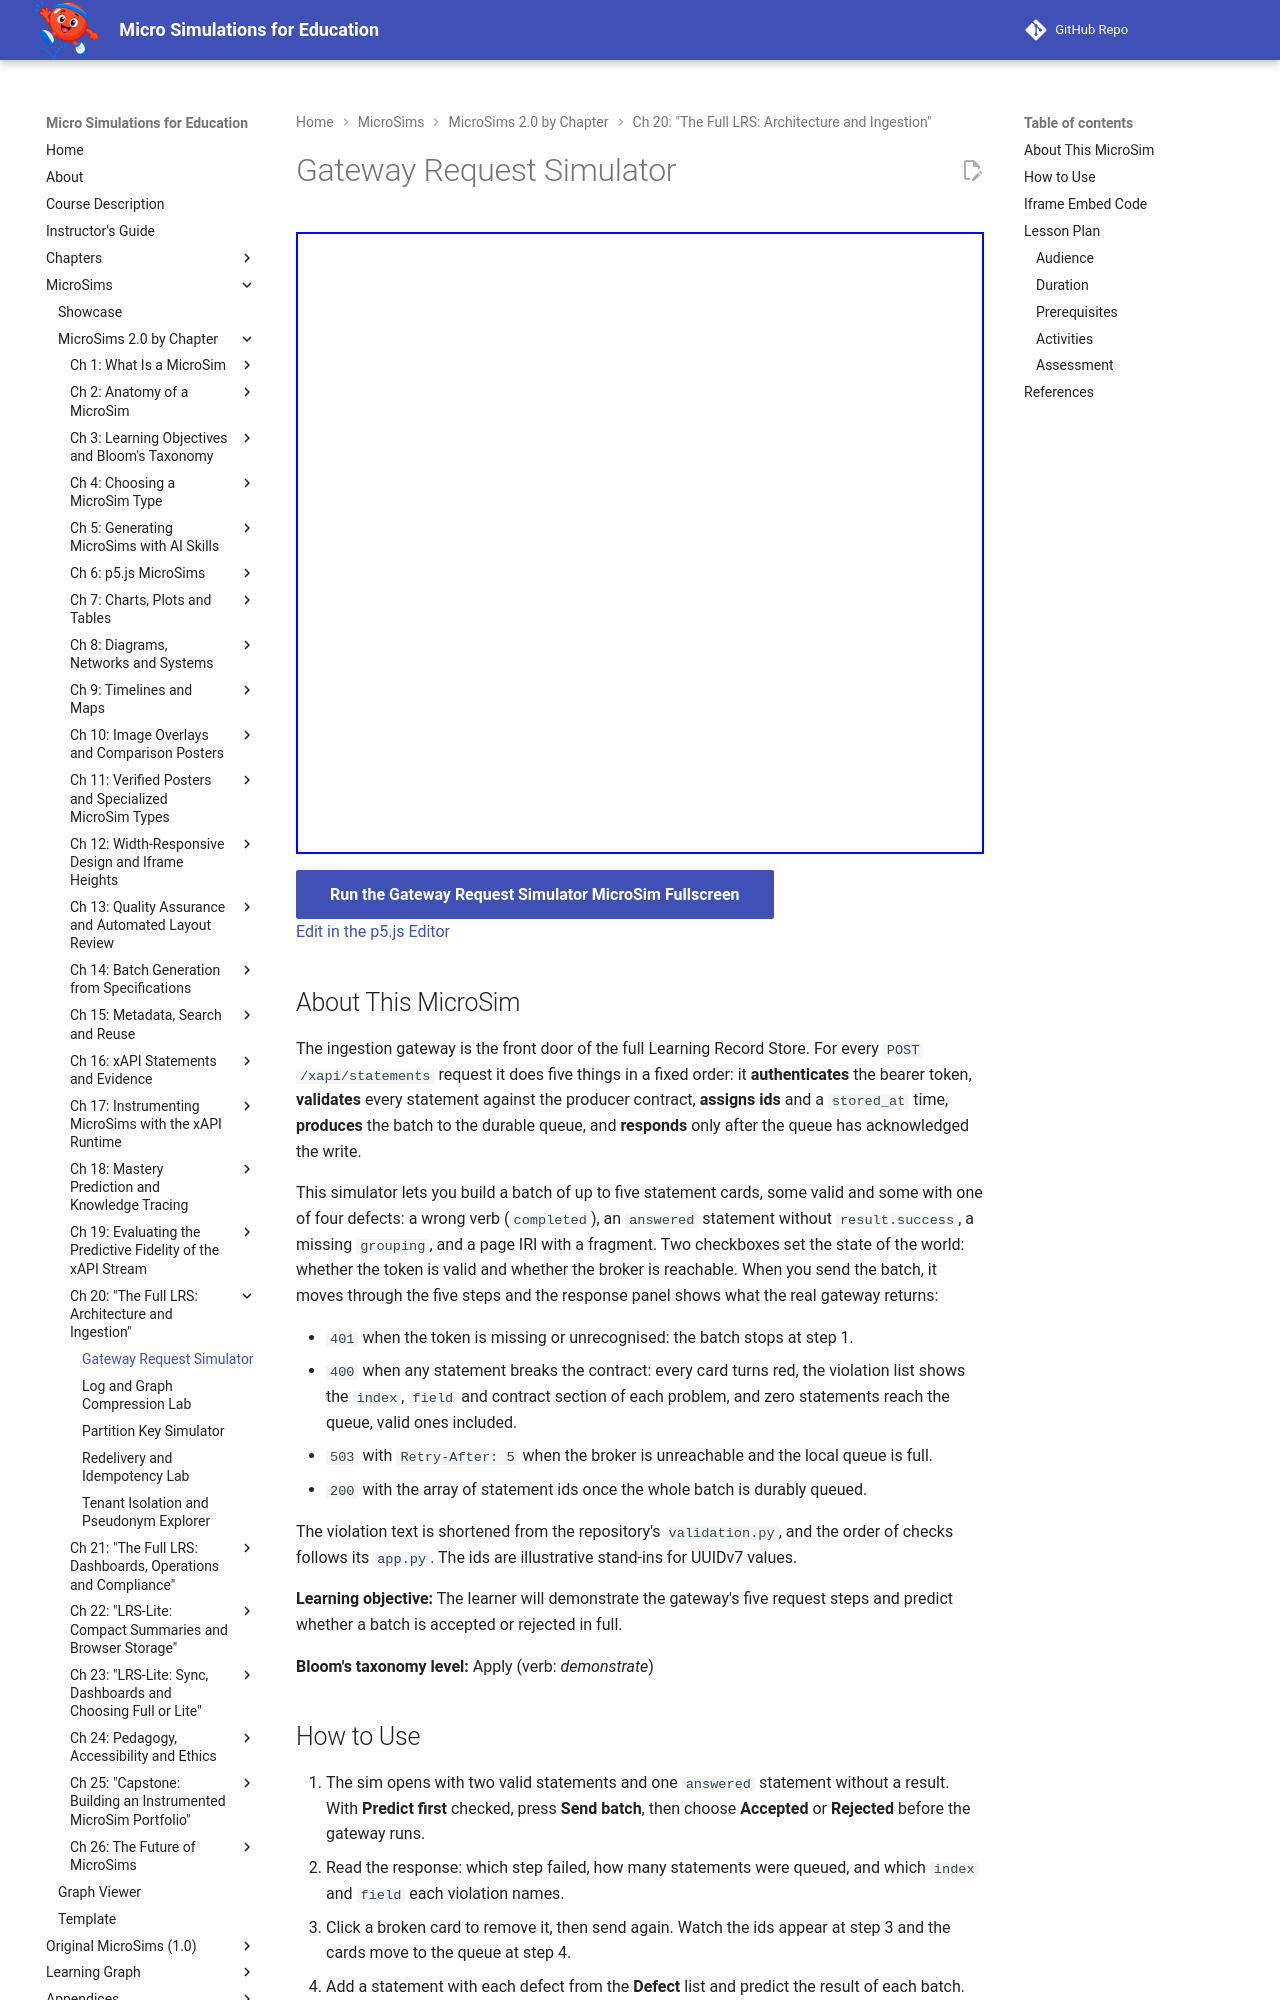

repository: dmccreary/microsims · page: sims/gateway-request-simulator/index.html · generator: mkdocs

---
title: Gateway Request Simulator
description: Build a batch of xAPI statements, set the token and broker, predict whether the ingestion gateway accepts or rejects it, and watch the five request steps return 200, 400 with every violation, 401 or 503 with Retry-After.
image: /sims/gateway-request-simulator/gateway-request-simulator.png
og:image: /sims/gateway-request-simulator/gateway-request-simulator.png
twitter:image: /sims/gateway-request-simulator/gateway-request-simulator.png
social:
   cards: false
quality_score: 100
---

# Gateway Request Simulator

<iframe src="main.html" height="622px" width="100%" scrolling="no"></iframe>

[Run the Gateway Request Simulator MicroSim Fullscreen](./main.html){ .md-button .md-button--primary }
<br/>
[Edit in the p5.js Editor](https://editor.p5js.org/)

## About This MicroSim

The ingestion gateway is the front door of the full Learning Record Store. For every
`POST /xapi/statements` request it does five things in a fixed order: it **authenticates** the
bearer token, **validates** every statement against the producer contract, **assigns ids** and a
`stored_at` time, **produces** the batch to the durable queue, and **responds** only after the
queue has acknowledged the write.

This simulator lets you build a batch of up to five statement cards, some valid and some with
one of four defects: a wrong verb (`completed`), an `answered` statement without
`result.success`, a missing `grouping`, and a page IRI with a fragment. Two checkboxes set the
state of the world: whether the token is valid and whether the broker is reachable. When you send
the batch, it moves through the five steps and the response panel shows what the real gateway
returns:

- `401` when the token is missing or unrecognised: the batch stops at step 1.
- `400` when any statement breaks the contract: every card turns red, the violation list shows
  the `index`, `field` and contract section of each problem, and zero statements reach the queue,
  valid ones included.
- `503` with `Retry-After: 5` when the broker is unreachable and the local queue is full.
- `200` with the array of statement ids once the whole batch is durably queued.

The violation text is shortened from the repository's `validation.py`, and the order of checks
follows its `app.py`. The ids are illustrative stand-ins for UUIDv7 values.

**Learning objective:** The learner will demonstrate the gateway's five request steps and predict
whether a batch is accepted or rejected in full.

**Bloom's taxonomy level:** Apply (verb: *demonstrate*)
